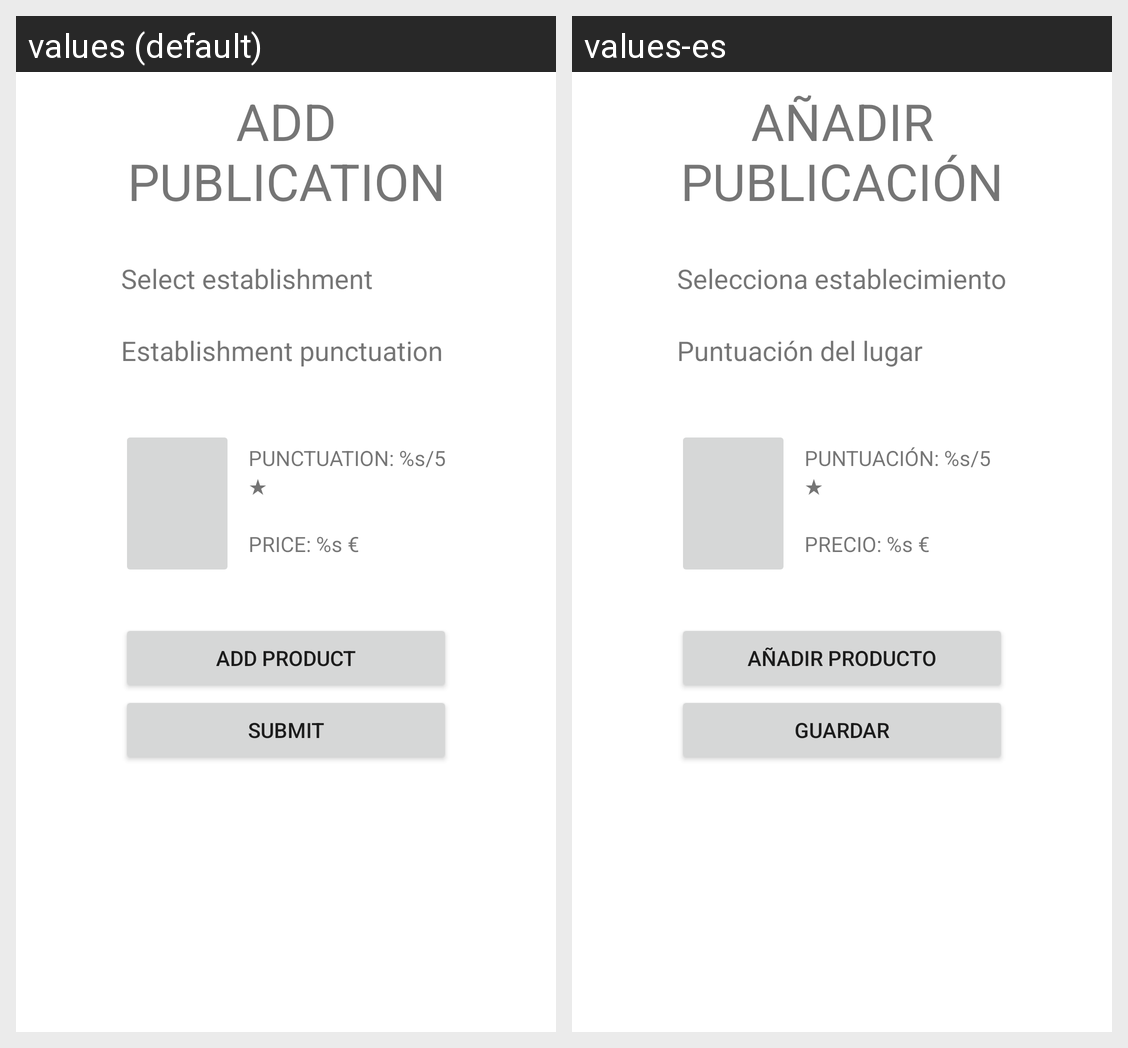

Strings drawn on this Android screen and how each of the app's shown locales translates them:
Android screen res/layout/fragment_add_publication.xml rendered under 2 locales, left to right: values (default), values-es. Device: Nexus 5 (rendered at 1080×1920; each locale shown at half size, 540×960, under a caption strip naming it); theme Theme.Toteco_app_aa2.
Strings drawn on this screen, with the default value and each locale's value (text and hints the layout hard-codes, and strings that could not be matched under every locale, appear in the picture but are not listed):

add_publication
  values: Add publication
  values-es: Añadir publicación

add_publication_establishment_add
  values: Select establishment
  values-es: Selecciona establecimiento

add_publication_establishment_punctuation
  values: Establishment punctuation
  values-es: Puntuación del lugar

card_punctuation
  values: PUNCTUATION: %s/5 ★
  values-es: PUNTUACIÓN: %s/5 ★

card_price
  values: PRICE: %s €
  values-es: PRECIO: %s €

add_product
  values: Add product
  values-es: Añadir producto

submit
  values: Submit
  values-es: Guardar
